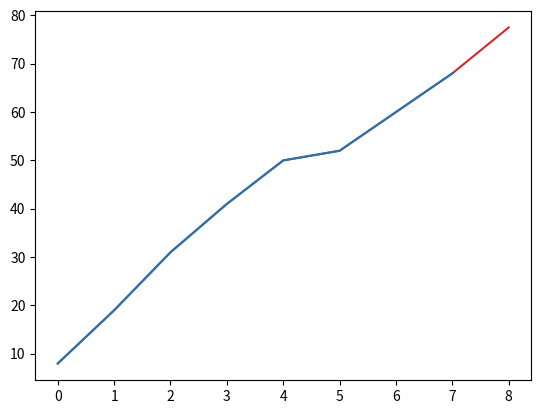

Recreate this plot in Python.
from matplotlib import pyplot

class Model():
    def fit(self, data):
        raise NotImplementedError("Metodo non ancora implementato")
    
    def predict(self, data):
        raise NotImplementedError("Metodo non ancora implementato")

    def incremento_medio(self, data):
        #controllo se ci sono i dati

        #lunghezza dei dati
        lun = len(data)
        #incrementi
        incrementi = []

        for i, item in enumerate(data):
            if i < lun - 1:
                incrementi.append(data[i + 1] - data[i])
        
        #incremento medio
        incr_medio = sum(incrementi) / len(incrementi)
        return incr_medio

    
class IncrementalModel(Model):
    
    def predict(self, data):

        incr_medio = incremento_medio(data)
        prediction = data[-1] + incr_medio
        return prediction

class FitIncrementalModel(IncrementalModel):

    def predict(self, data):
        #faccio un array
        data_last_3moth = []
        for item in data:
            data_last_3moth.append(item)

        while len(data_last_3moth) > 3:
            data_last_3moth.pop(0)

        incr_last_moth = self.incremento_medio(data_last_3moth)

        global_incr_medio = (self.global_agv_increment + incr_last_moth) / 2

        return data[-1] + global_incr_medio


    def fit(self, data):
        data_first_moth = []
        lun = len(data)
        for i in range(lun - 3):
            data_first_moth.append(data[i])
        
        incr_first_moth = self.incremento_medio(data_first_moth)
        self.global_agv_increment = incr_first_moth
        return incr_first_moth

pippo = FitIncrementalModel()
dati = [8, 19, 31, 41, 50, 52, 60]

print(pippo.fit(dati))
print(dati)
dati.append(pippo.predict(dati))
print(dati)


print('halo?')
pyplot.plot(dati + [pippo.predict(dati)], color='tab:red')
pyplot.plot(dati, color='tab:blue')
pyplot.show()
print('halo?')
print(pippo.fit(dati))
dati.append(pippo.predict(dati))